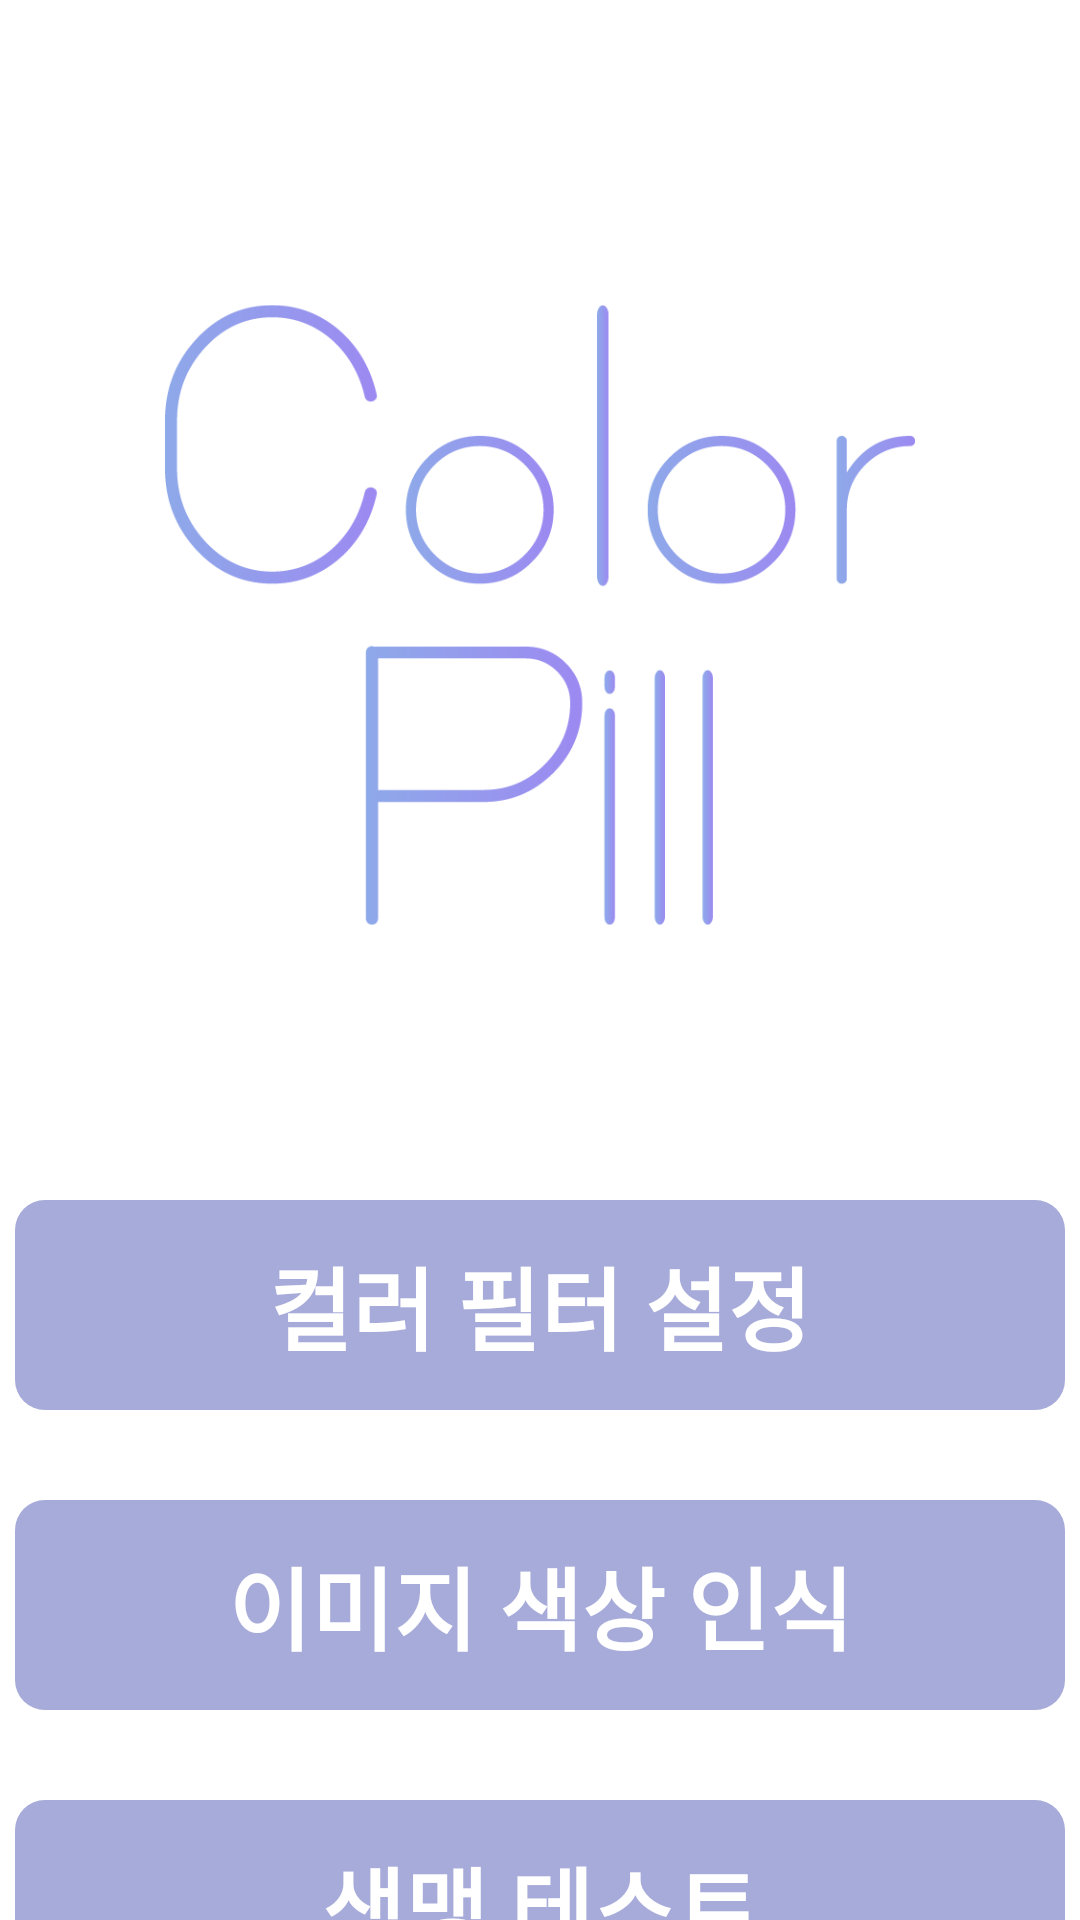

Reconstruct the res/layout file that produces this screen, plus the resources it refers to.
<!-- AndroidManifest.xml: application theme AppTheme -->
<!-- res/layout/activity_color_pill_main.xml -->
<?xml version="1.0" encoding="utf-8"?>
<LinearLayout
    xmlns:android="http://schemas.android.com/apk/res/android"
    android:layout_width="match_parent"
    android:layout_height="match_parent"
    android:orientation="vertical"
    android:background="@color/colorWhite">

  <ImageView
      android:layout_width="250dp"
      android:layout_height="250dp"
      android:layout_gravity="center"
      android:src="@drawable/logo3"
      android:layout_marginTop="80dp"/>

  <LinearLayout
      android:id="@+id/ll_tab0"
      android:layout_gravity="center_horizontal"
      android:layout_marginTop="70dp"
      android:layout_width="350dp"
      android:layout_height="70dp"
      android:orientation="vertical"
      android:background="@drawable/rounding">

    <TextView
        android:layout_width="match_parent"
        android:layout_height="match_parent"
        android:text="@string/main_filter_setting"
        android:textColor="@color/colorWhite"
        android:gravity="center"
        android:textStyle="bold"
        android:textSize="30sp"/>
  </LinearLayout>

  <LinearLayout
      android:id="@+id/ll_tab1"
      android:layout_gravity="center_horizontal"
      android:layout_marginTop="30dp"
      android:layout_width="350dp"
      android:layout_height="70dp"
      android:orientation="vertical"
      android:background="@drawable/rounding">

    <TextView
        android:layout_width="match_parent"
        android:layout_height="match_parent"
        android:text="@string/main_image_"
        android:textColor="@color/colorWhite"
        android:gravity="center"
        android:textStyle="bold"
        android:textSize="30sp"/>
  </LinearLayout>

  <LinearLayout
      android:id="@+id/ll_tab2"
      android:layout_gravity="center_horizontal"
      android:layout_marginTop="30dp"
      android:layout_width="350dp"
      android:layout_height="70dp"
      android:orientation="vertical"
      android:background="@drawable/rounding">

    <TextView
        android:layout_width="match_parent"
        android:layout_height="match_parent"
        android:text="@string/main_filter_test"
        android:textColor="@color/colorWhite"
        android:gravity="center"
        android:textStyle="bold"
        android:textSize="30sp"/>
  </LinearLayout>


</LinearLayout>
<!-- resources referenced by this layout -->
<resources>
  <color name="colorWhite">#ffffff</color>
  <!-- drawable logo3: png bitmap (drawable, 21302 bytes) -->
  <!-- drawable rounding (drawable) -->
  <?xml version="1.0" encoding="UTF-8"?>
  <shape xmlns:android="http://schemas.android.com/apk/res/android">
      <solid
          android:color="@color/colorPrimary" />
      <corners
          android:radius="30px" />
  </shape>
  <string name="main_filter_setting">컬러 필터 설정</string>
  <string name="main_filter_test">색맹 테스트</string>
  <string name="main_image_">이미지 색상 인식</string>
  <style name="AppTheme" parent="Theme.AppCompat.Light.DarkActionBar">
          
          <item name="colorPrimary">@color/colorPrimary</item>
          <item name="colorPrimaryDark">@color/colorPrimaryDark</item>
          <item name="colorAccent">@color/colorAccent</item>
  
          <item name="android:statusBarColor">#000</item>
      </style>
  <color name="colorPrimary">#A7ABD9</color>
  <color name="colorPrimaryDark">#3700B3</color>
  <color name="colorAccent">#03DAC5</color>
</resources>
